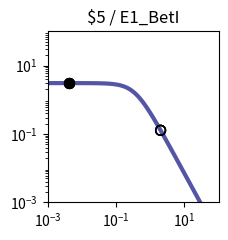

This figure's Python source: (Note: this script raises an exception after producing the figure.)
import matplotlib.pyplot as plt
import matplotlib.ticker as ticker
import numpy as np

fig, ax = plt.subplots(figsize=(2.5,2.5))

plt.xlim(1.000000e-03, 1.000000e+02)
plt.ylim(1.000000e-03, 1.000000e+02)

x = np.array([1.000000e-03,1.122018e-03,1.258925e-03,1.412538e-03,1.584893e-03,1.778279e-03,1.995262e-03,2.238721e-03,2.511886e-03,2.818383e-03,3.162278e-03,3.548134e-03,3.981072e-03,4.466836e-03,5.011872e-03,5.623413e-03,6.309573e-03,7.079458e-03,7.943282e-03,8.912509e-03,1.000000e-02,1.122018e-02,1.258925e-02,1.412538e-02,1.584893e-02,1.778279e-02,1.995262e-02,2.238721e-02,2.511886e-02,2.818383e-02,3.162278e-02,3.548134e-02,3.981072e-02,4.466836e-02,5.011872e-02,5.623413e-02,6.309573e-02,7.079458e-02,7.943282e-02,8.912509e-02,1.000000e-01,1.122018e-01,1.258925e-01,1.412538e-01,1.584893e-01,1.778279e-01,1.995262e-01,2.238721e-01,2.511886e-01,2.818383e-01,3.162278e-01,3.548134e-01,3.981072e-01,4.466836e-01,5.011872e-01,5.623413e-01,6.309573e-01,7.079458e-01,7.943282e-01,8.912509e-01,1.000000e+00,1.122018e+00,1.258925e+00,1.412538e+00,1.584893e+00,1.778279e+00,1.995262e+00,2.238721e+00,2.511886e+00,2.818383e+00,3.162278e+00,3.548134e+00,3.981072e+00,4.466836e+00,5.011872e+00,5.623413e+00,6.309573e+00,7.079458e+00,7.943282e+00,8.912509e+00,1.000000e+01,1.122018e+01,1.258925e+01,1.412538e+01,1.584893e+01,1.778279e+01,1.995262e+01,2.238721e+01,2.511886e+01,2.818383e+01,3.162278e+01,3.548134e+01,3.981072e+01,4.466836e+01,5.011872e+01,5.623413e+01,6.309573e+01,7.079458e+01,7.943282e+01,8.912509e+01,1.000000e+02,])
y = np.array([3.064938e+00,3.064923e+00,3.064905e+00,3.064883e+00,3.064855e+00,3.064821e+00,3.064779e+00,3.064727e+00,3.064663e+00,3.064584e+00,3.064486e+00,3.064366e+00,3.064217e+00,3.064033e+00,3.063806e+00,3.063525e+00,3.063179e+00,3.062752e+00,3.062224e+00,3.061572e+00,3.060768e+00,3.059776e+00,3.058551e+00,3.057039e+00,3.055175e+00,3.052876e+00,3.050041e+00,3.046548e+00,3.042245e+00,3.036947e+00,3.030430e+00,3.022421e+00,3.012588e+00,3.000533e+00,2.985777e+00,2.967755e+00,2.945795e+00,2.919121e+00,2.886839e+00,2.847944e+00,2.801333e+00,2.745835e+00,2.680259e+00,2.603476e+00,2.514515e+00,2.412703e+00,2.297807e+00,2.170178e+00,2.030873e+00,1.881706e+00,1.725216e+00,1.564534e+00,1.403144e+00,1.244593e+00,1.092183e+00,9.487108e-01,8.162870e-01,6.962659e-01,5.892676e-01,4.952741e-01,4.137677e-01,3.438797e-01,2.845294e-01,2.345395e-01,1.927237e-01,1.579471e-01,1.291638e-01,1.054355e-01,8.593860e-02,6.996184e-02,5.689857e-02,4.623681e-02,3.754794e-02,3.047541e-02,2.472418e-02,2.005113e-02,1.625660e-02,1.317705e-02,1.067883e-02,8.652897e-03,7.010433e-03,5.679157e-03,4.600309e-03,3.726156e-03,3.017946e-03,2.444234e-03,1.979515e-03,1.603106e-03,1.298241e-03,1.051333e-03,8.513706e-04,6.894323e-04,5.582905e-04,4.520904e-04,3.660896e-04,2.964472e-04,2.400520e-04,1.943846e-04,1.574045e-04,1.274592e-04,1.032107e-04,])
c = "#5455a4"

hi_x = np.array([4.200000e-03,4.200000e-03,4.200000e-03,4.200000e-03,])
hi_y = np.array([3.064136e+00,3.064136e+00,3.064136e+00,3.064136e+00,])
lo_x = np.array([2.008200e+00,2.008200e+00,2.008200e+00,2.008200e+00,])
lo_y = np.array([1.277059e-01,1.277059e-01,1.277059e-01,1.277059e-01,])

plt.loglog(x,y,lw=3,color=c)
plt.scatter(hi_x,hi_y,marker='o',s=50,color='black',zorder=10)
plt.scatter(lo_x,lo_y,marker='o',s=50,edgecolors='black',color='none',zorder=10)

plt.title("$5 / E1_BetI")

ax.xaxis.set_major_locator(ticker.LogLocator(numticks=3))
ax.yaxis.set_major_locator(ticker.LogLocator(numticks=3))

ax.set_aspect('equal')
plt.tight_layout()

plt.savefig("/content/output/0x63/response_plot_$5_E1_BetI.png", bbox_inches='tight')
